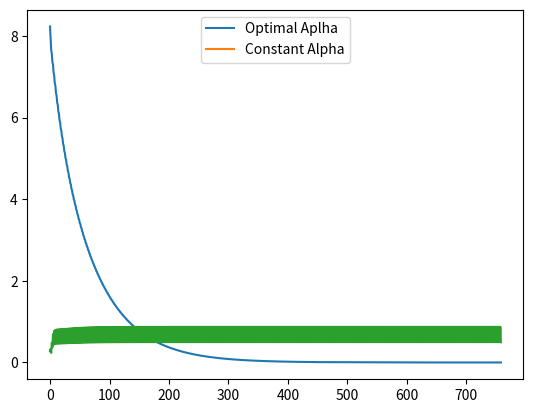

Here is the Python script that generated this plot:
import numpy as np
import random
import sys
import matplotlib.pyplot as plt

# Configurations to show the whole output in console
np.set_printoptions(threshold=sys.maxsize, linewidth=200)
np.set_printoptions(suppress=True)

# Function to generate a standard normal column vector
def std_norm_vector(d):
    c = np.random.standard_normal(size=d)
    return c

# Run untill error is very small
def gen_A(d):
    row_matrix=[]
    for i in range(d):
        col = std_norm_vector(d)
        row_matrix.append(col)

    np_row_matrix = np.array(row_matrix)
    a = np.transpose(np_row_matrix)

    return a



d = 10
c = std_norm_vector(d)
a = gen_A(d)
print("A is")
print(a)

# Generate q
q = np.matmul(np.transpose(a),a)
print(" q is")
print(q)

x_now=std_norm_vector(d)
x_now_copy=x_now.copy()

error = 999

# Find minimizer
x_star= np.matmul(np.linalg.inv(q),c)

angle=0
output1=[]
output2=[]
angles_optimal_alpha=[]
angles=[]
angle=0

# Run untill error is very small
while error > 0.0001:

    pk = np.subtract(np.matmul(q, x_now), c)
    alpha = (np.matmul(np.transpose(pk),pk)) / (np.matmul( np.matmul(np.transpose(pk),q),pk))

    error = np.linalg.norm( np.subtract(x_now, x_star))
    print(error)
    output1.append(error)
    aplha_grad_fx= np.dot(alpha, np.subtract(np.matmul(q,x_now),c))

    x_next = np.subtract(x_now, aplha_grad_fx)

    angle = (np.matmul(np.transpose(np.subtract( x_next, x_now)),np.subtract(x_star, x_now)) )/(np.linalg.norm(np.subtract(x_next,x_now)) * np.linalg.norm(np.subtract(x_star,x_now)))

    angles_optimal_alpha.append(angle)
    x_now = x_next

alpha = 0.03
x_now = x_now_copy

# Vanilla gradient descent

# Run untill error is very small
while error > 0.0001:
    error = np.linalg.norm( np.subtract(x_now, x_star))
    print(error)
    output2.append(error)
    aplha_grad_fx= np.dot(alpha,np.subtract(np.matmul(q,x_now),c))

    x_next = np.subtract(x_now, aplha_grad_fx)

    angle = (np.matmul(np.transpose(np.subtract( x_next, x_now)),np.subtract(x_star, x_now)) )/(np.linalg.norm(np.subtract(x_next,x_now)) * np.linalg.norm(np.subtract(x_star,x_now)))

    angles.append(angle)
    x_now = x_next

print("-"*100)


plt.plot(output1,label="Optimal Aplha")
plt.plot(output2, label="Constant Alpha")

leg = plt.legend(loc='upper center')
plt.show()

plt.plot(angles_optimal_alpha)
plt.show()


